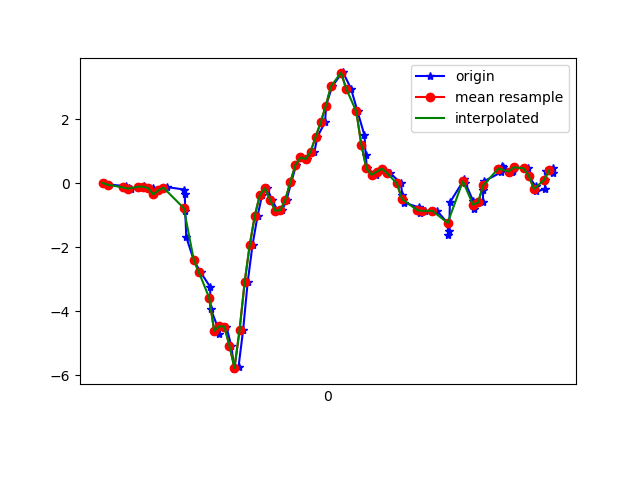

Source data for this figure (header and first rows):
1617760583730, 456220418988610, 0.00435681, -0.18379258, 0.04774447
1617760583747, 456220438008210, -0.0494, 0.08132, 0.02453
1617760583812, 456220457027810, -0.08972, -0.2534, 0.08317
1617760583815, 456220476072210, -0.1789, -0.0323, 0.02942
1617760583826, 456220495091794, -0.1655, 0.1852, 0.08806
1617760583832, 456220514131106, -0.1777, -0.2718, 0.07829
1617760583878, 456220533150226, -0.1129, 0.2499, 0.04286
1617760583882, 456220552194146, -0.1374, 0.04589, 0.1039
1617760583884, 456220571213282, -0.07872, -0.1142, 0.06974
1617760583919, 456220590257186, -0.1618, 0.1485, 0.1125
1617760583922, 456220609301090, -0.3524, -0.1166, 0.1565
1617760583944, 456220628325282, -0.2253, 0.02634, 0.1406
1617760583961, 456220647369538, -0.1606, 0.01901, 0.1687
1617760583973, 456220666388994, -0.1239, -0.1496, 0.1772
1617760584042, 456220685408450, -0.1997, 0.01291, 0.1455
1617760584044, 456220704452706, -0.3499, 0.1375, 0.2225
1617760584046, 456220723467362, -0.8814, 0.1082, 0.3092
1617760584050, 456220742511330, -1.691, 0.1058, 0.3776
1617760584080, 456220761530562, -2.416, -0.1105, 0.49
1617760584107, 456220780549730, -2.792, -0.2351, 0.5853
1617760584144, 456220799593730, -3.241, -0.2779, 0.6403
1617760584146, 456220818637314, -3.92, -0.4501, 0.6611
1617760584175, 456220837656578, -4.527, -0.6615, 0.6427
1617760584178, 456220856675714, -4.702, -0.846, 0.5804
1617760584182, 456220875719682, -4.473, -0.8154, 0.4399
1617760584208, 456220894863913, -4.484, -0.7446, 0.2029
1617760584227, 456220913907881, -5.078, -0.8313, -0.03167
1617760584240, 456220932915369, -5.815, -0.9901, -0.2565
1617760584256, 456220951958953, -5.735, -0.8289, -0.4141
1617760584274, 456220970977641, -4.592, -0.4562, -0.535
1617760584292, 456220989996393, -3.096, -0.1618, -0.7048
1617760584311, 456221009039913, -1.935, 0.07399, -0.9113
1617760584331, 456221028064745, -1.019, 0.3965, -1.033
1617760584349, 456221047108521, -0.3683, 0.7288, -1.119
1617760584369, 456221066127401, -0.1569, 0.9671, -1.174
1617760584387, 456221085171177, -0.5137, 1.196, -1.263
1617760584410, 456221104190057, -0.8594, 1.602, -1.317
1617760584428, 456221123229609, -0.8472, 2.152, -1.209
1617760584445, 456221142248425, -0.5295, 2.878, -0.9834
1617760584464, 456221161267241, 0.0349, 3.431, -0.8698
1617760584483, 456221180310889, 0.5664, 3.777, -0.8832
1617760584503, 456221199329705, 0.8021, 4.07, -0.7794
1617760584525, 456221218353641, 0.7508, 4.67, -0.6169
1617760584555, 456221237397417, 0.9805, 5.257, -0.4996
1617760584567, 456221256416297, 1.453, 5.513, -0.4043
1617760584597, 456221275460073, 1.905, 5.687, -0.4312
1617760584601, 456221294479081, 2.425, 5.701, -0.491
1617760584625, 456221313522857, 3.022, 5.34, -0.6609
1617760584664, 456221332536681, 3.452, 4.813, -0.9675
1617760584668, 456221351580265, 3.459, 4.32, -1.241
1617760584699, 456221370599145, 2.956, 3.754, -1.321
1617760584725, 456221389617897, 2.239, 2.9, -1.191
1617760584752, 456221408661609, 1.499, 2.048, -0.9614
1617760584757, 456221427674985, 0.8864, 1.254, -0.6364
1617760584762, 456221446718441, 0.4588, 0.4442, -0.254
1617760584798, 456221465737193, 0.2597, -0.1972, 0.1467
1617760584802, 456221484755945, 0.3538, -0.6517, 0.5633
1617760584820, 456221503799529, 0.454, -0.9718, 1.007
1617760584853, 456221522821353, 0.3183, -1.303, 1.375
1617760584896, 456221541864937, -0.006639, -1.628, 1.637
1617760584901, 456221560883817, -0.3695, -1.919, 1.809
... 33 more rows
